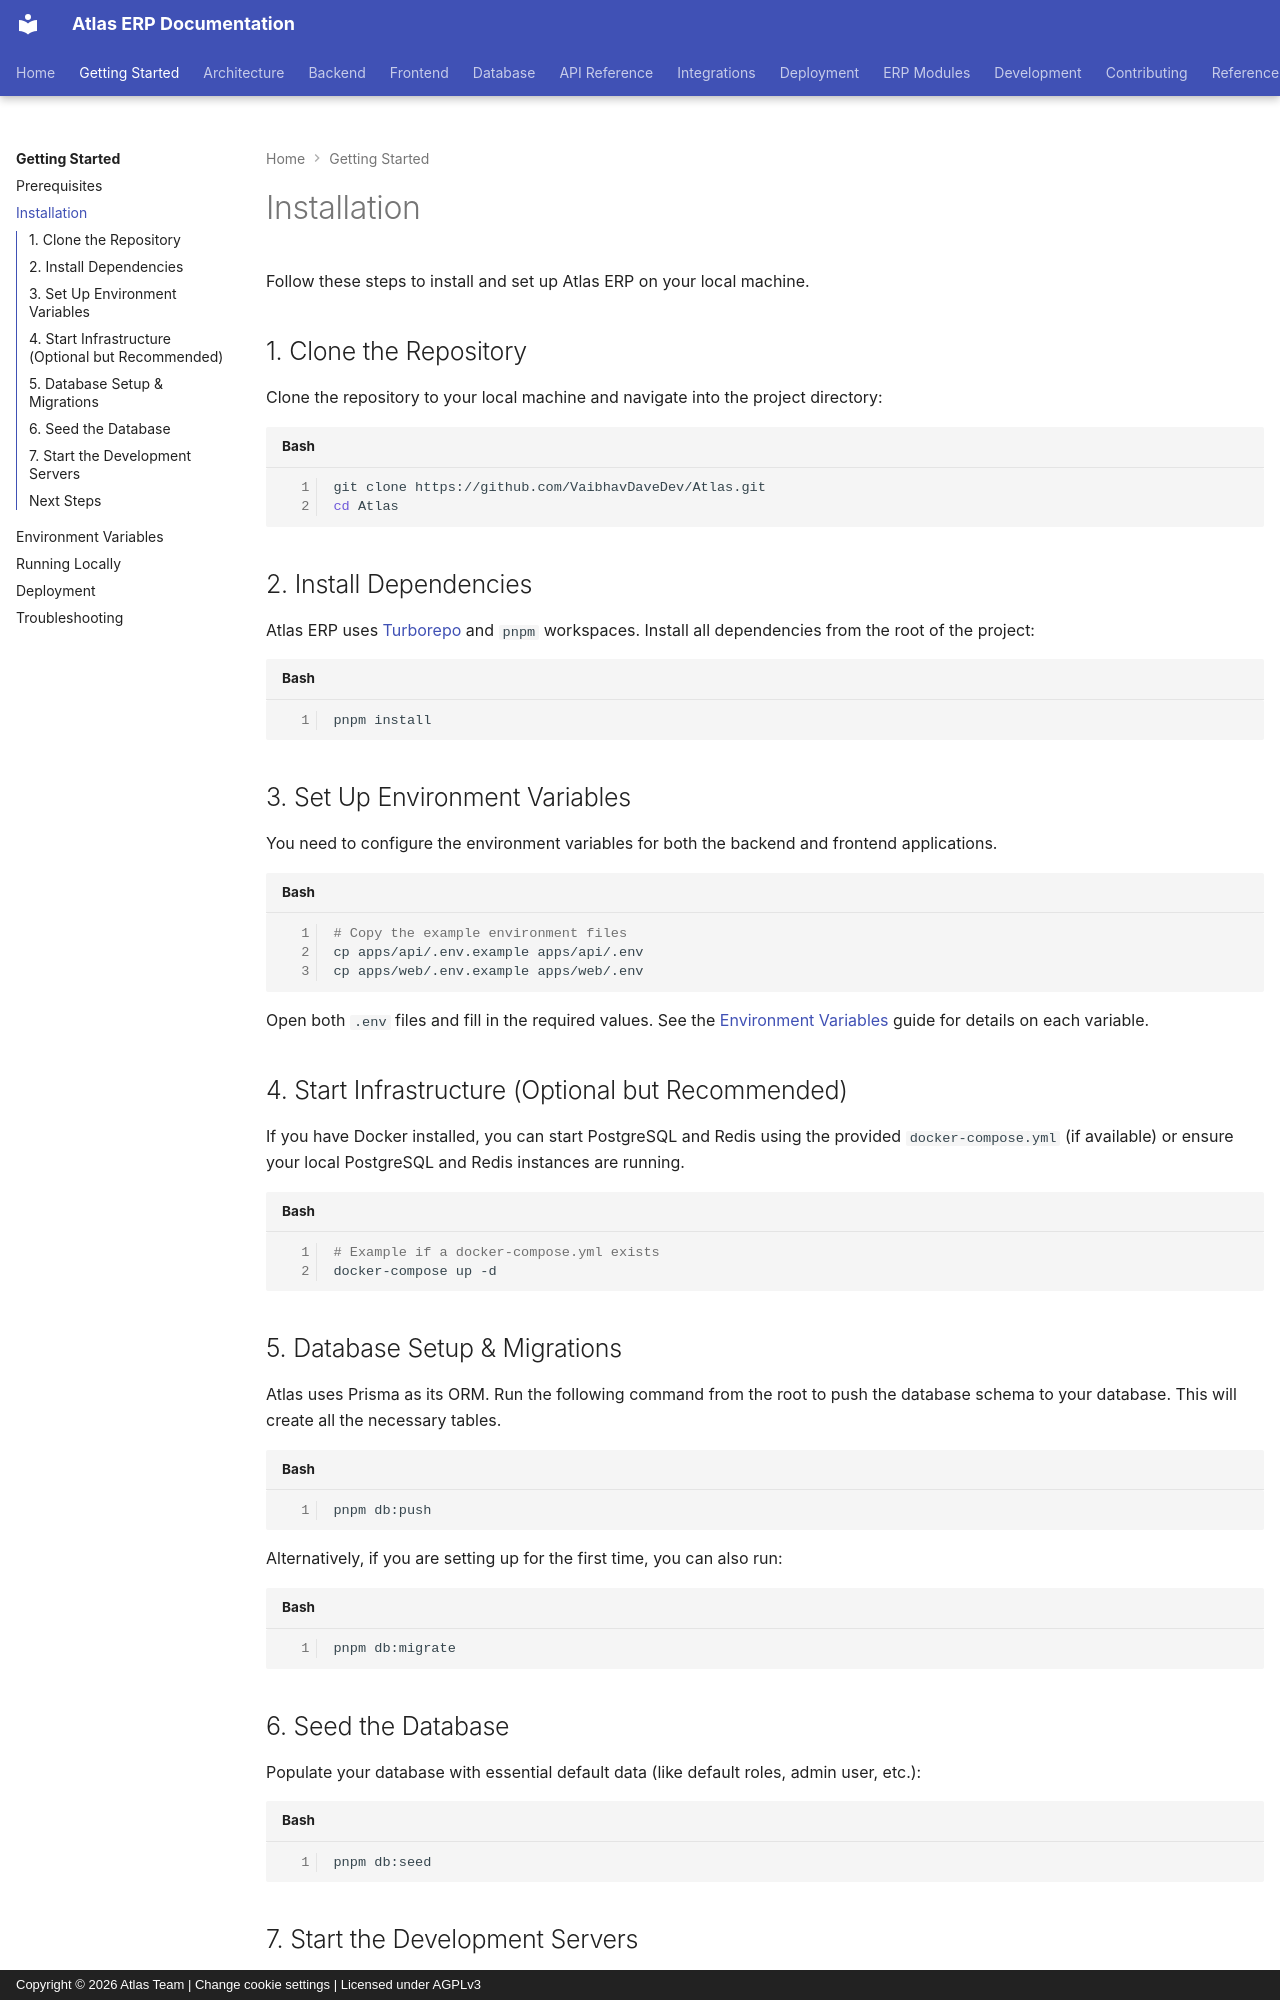

repository: VaibhavDaveDev/Atlas · page: getting-started/installation/index.html · generator: mkdocs · copyright: Copyright © 2026 Atlas Team | Change cookie settings | Licensed under AGPLv3

---
title: Installation Guide
description: Step-by-step guide to install Atlas ERP on your local machine, including dependencies, database setup, and running development servers
tags:
  - getting-started
  - installation
  - setup
  - development
  - local-setup
---

# Installation

Follow these steps to install and set up Atlas ERP on your local machine.

## 1. Clone the Repository

Clone the repository to your local machine and navigate into the project directory:

```bash
git clone https://github.com/VaibhavDaveDev/Atlas.git
cd Atlas
```

## 2. Install Dependencies

Atlas ERP uses [Turborepo](https://turbo.build/) and `pnpm` workspaces. Install all dependencies from the root of the project:

```bash
pnpm install
```

## 3. Set Up Environment Variables

You need to configure the environment variables for both the backend and frontend applications.

```bash
# Copy the example environment files
cp apps/api/.env.example apps/api/.env
cp apps/web/.env.example apps/web/.env
```

Open both `.env` files and fill in the required values. See the [Environment Variables](environment-variables.md) guide for details on each variable.

## 4. Start Infrastructure (Optional but Recommended)

If you have Docker installed, you can start PostgreSQL and Redis using the provided `docker-compose.yml` (if available) or ensure your local PostgreSQL and Redis instances are running.

```bash
# Example if a docker-compose.yml exists
docker-compose up -d
```

## 5. Database Setup & Migrations

Atlas uses Prisma as its ORM. Run the following command from the root to push the database schema to your database. This will create all the necessary tables.

```bash
pnpm db:push
```

Alternatively, if you are setting up for the first time, you can also run:

```bash
pnpm db:migrate
```
